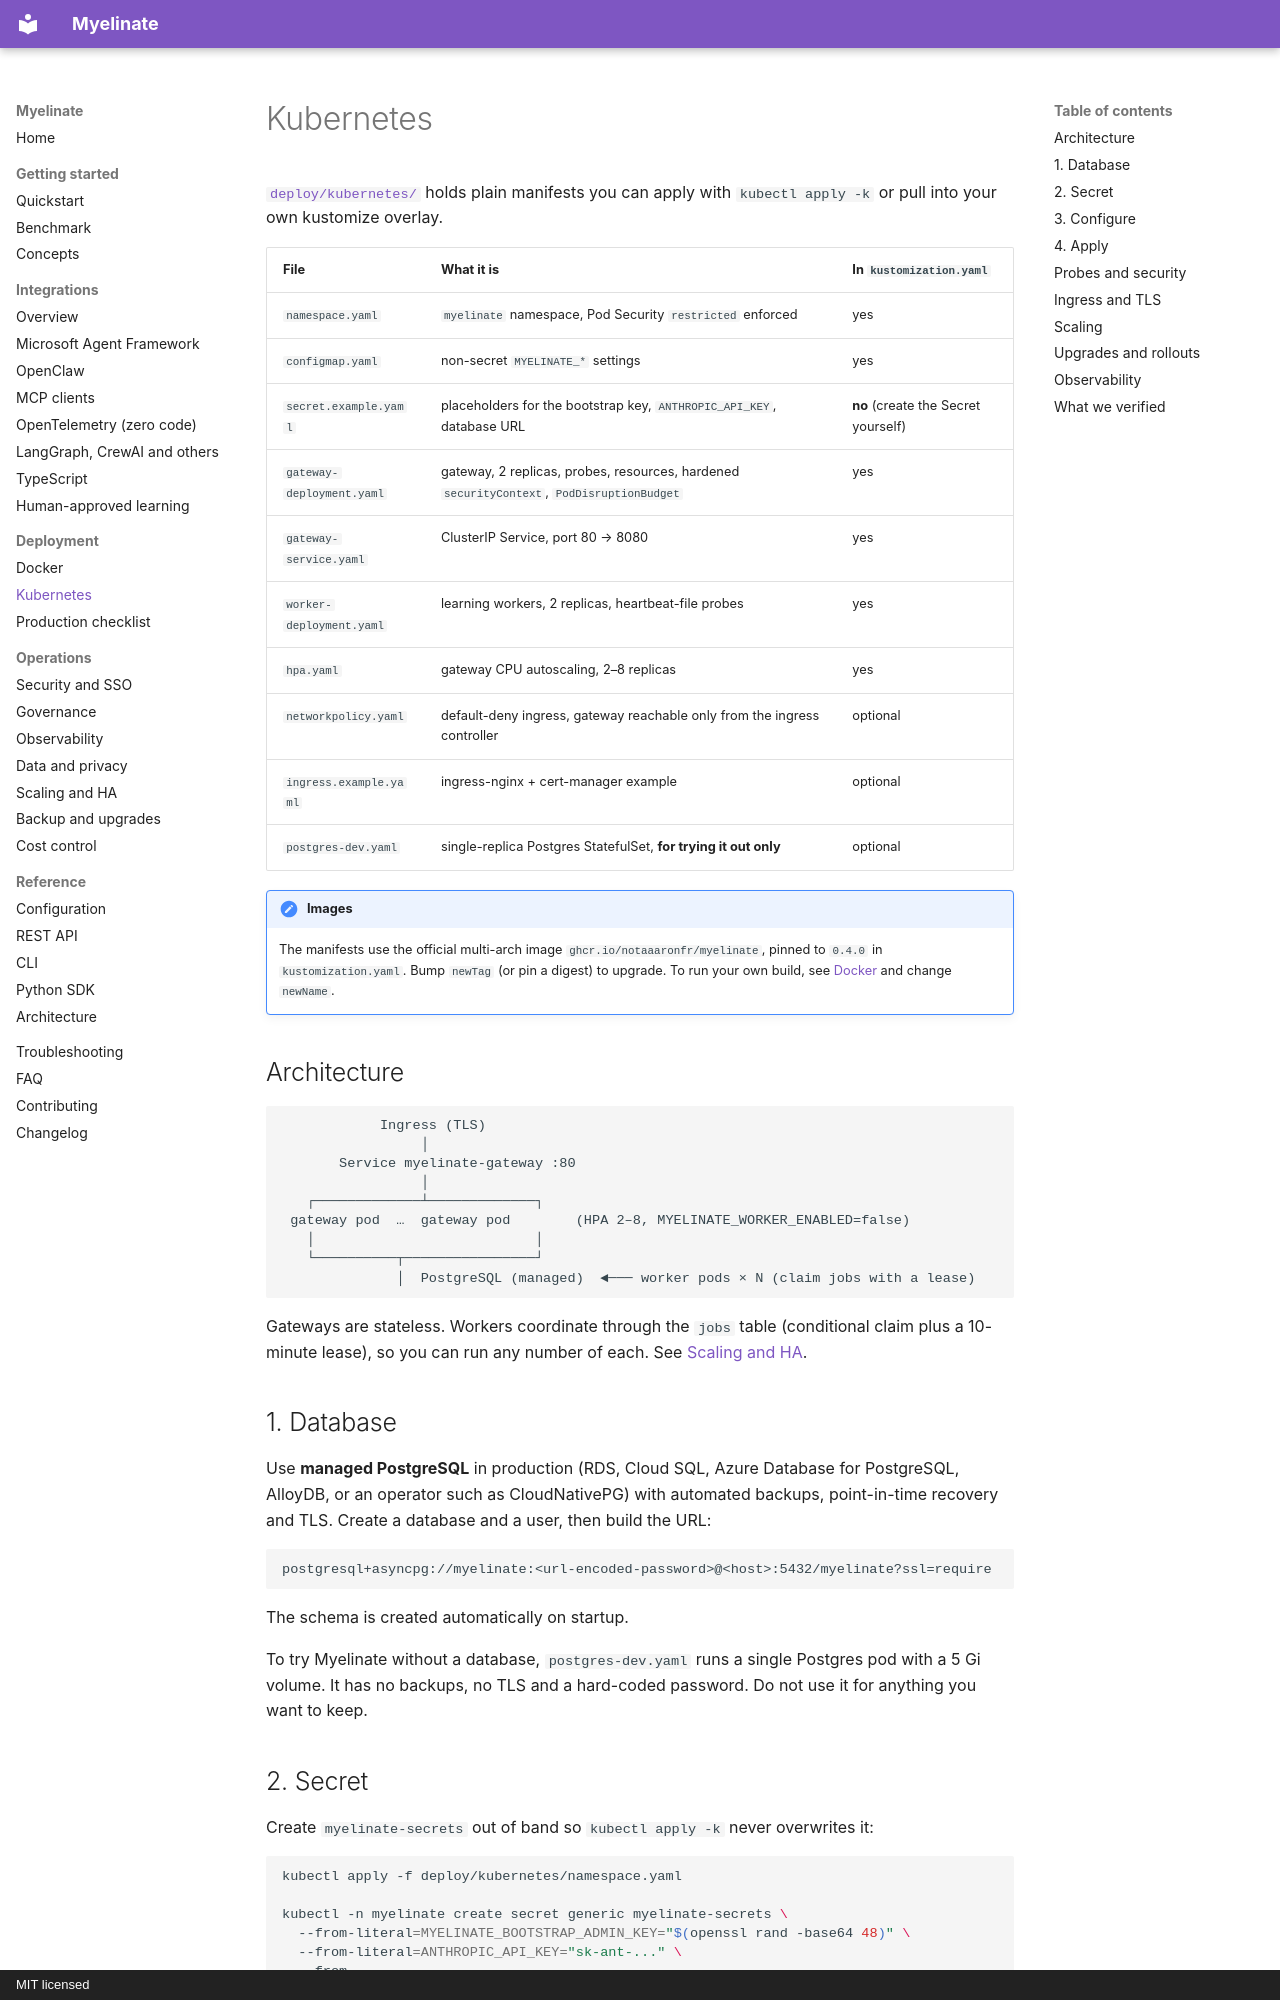

repository: notaaaronfr/myelinate · page: deployment/kubernetes/index.html · generator: mkdocs · copyright: MIT licensed

# Kubernetes

[`deploy/kubernetes/`](https://github.com/notaaaronfr/myelinate/tree/main/deploy/kubernetes) holds plain manifests
you can apply with `kubectl apply -k` or pull into your own kustomize overlay.

| File | What it is | In `kustomization.yaml` |
|---|---|---|
| `namespace.yaml` | `myelinate` namespace, Pod Security `restricted` enforced | yes |
| `configmap.yaml` | non-secret `MYELINATE_*` settings | yes |
| `secret.example.yaml` | placeholders for the bootstrap key, `ANTHROPIC_API_KEY`, database URL | **no** (create the Secret yourself) |
| `gateway-deployment.yaml` | gateway, 2 replicas, probes, resources, hardened `securityContext`, `PodDisruptionBudget` | yes |
| `gateway-service.yaml` | ClusterIP Service, port 80 → 8080 | yes |
| `worker-deployment.yaml` | learning workers, 2 replicas, heartbeat-file probes | yes |
| `hpa.yaml` | gateway CPU autoscaling, 2–8 replicas | yes |
| `networkpolicy.yaml` | default-deny ingress, gateway reachable only from the ingress controller | optional |
| `ingress.example.yaml` | ingress-nginx + cert-manager example | optional |
| `postgres-dev.yaml` | single-replica Postgres StatefulSet, **for trying it out only** | optional |

!!! note "Images"
    The manifests use the official multi-arch image `ghcr.io/notaaaronfr/myelinate`, pinned to `0.4.0` in
    `kustomization.yaml`. Bump `newTag` (or pin a digest) to upgrade. To run your own build, see
    [Docker](docker.md#build-and-publish-your-own-image) and change `newName`.

## Architecture

```
            Ingress (TLS)
                 │
       Service myelinate-gateway :80
                 │
   ┌─────────────┴─────────────┐
 gateway pod  …  gateway pod        (HPA 2–8, MYELINATE_WORKER_ENABLED=false)
   │                           │
   └──────────┬────────────────┘
              │  PostgreSQL (managed)  ◄─── worker pods × N (claim jobs with a lease)
```

Gateways are stateless. Workers coordinate through the `jobs` table (conditional claim plus a 10-minute lease), so
you can run any number of each. See [Scaling and HA](../operations/scaling-and-ha.md).

## 1. Database

Use **managed PostgreSQL** in production (RDS, Cloud SQL, Azure Database for PostgreSQL, AlloyDB, or an operator such
as CloudNativePG) with automated backups, point-in-time recovery and TLS. Create a database and a user, then build the
URL:

```text
postgresql+asyncpg://myelinate:<url-encoded-password>@<host>:5432/myelinate?ssl=require
```

The schema is created automatically on startup.

To try Myelinate without a database, `postgres-dev.yaml` runs a single Postgres pod with a 5 Gi volume. It has no
backups, no TLS and a hard-coded password. Do not use it for anything you want to keep.

## 2. Secret

Create `myelinate-secrets` out of band so `kubectl apply -k` never overwrites it:

```bash
kubectl apply -f deploy/kubernetes/namespace.yaml

kubectl -n myelinate create secret generic myelinate-secrets \
  --from-literal=MYELINATE_BOOTSTRAP_ADMIN_KEY="$(openssl rand -base64 48)" \
  --from-literal=ANTHROPIC_API_KEY="sk-ant-..." \
  --from-literal=MYELINATE_DATABASE_URL='postgresql+asyncpg://myelinate:...@db.internal:5432/myelinate?ssl=require'
```

In production, source it from your secret manager with External Secrets Operator, Sealed Secrets or SOPS.
`secret.example.yaml` shows the expected keys. Add `MYELINATE_EMBEDDINGS_API_KEY` if you use embeddings. If you use
OIDC instead of (or as well as) a bootstrap key, set the `MYELINATE_OIDC_*` values in the ConfigMap.
